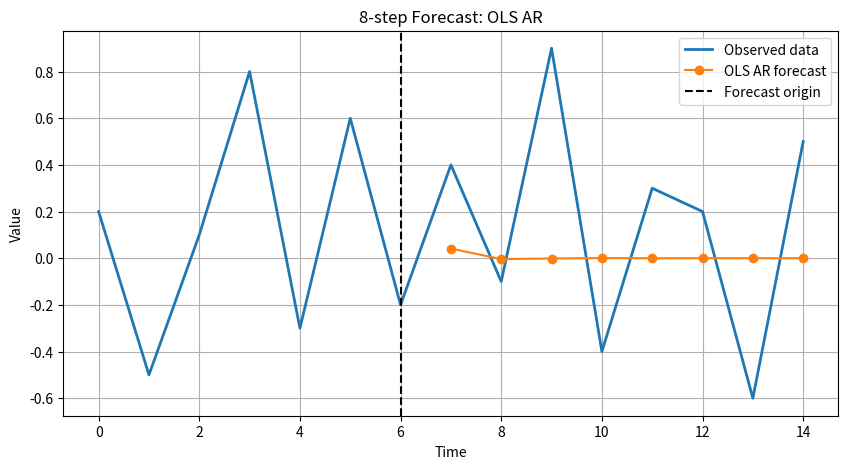

The script that saved this image:
import numpy as np
from scipy.stats import norm
import matplotlib.pyplot as plt

def ARpOLS(y, p, CI = 0.95):

    y = np.array(y)
    T = len(y)

    #step 1 : constructing p lag matrix

    # y_0= y_-1 = ... = y_-p : this tells us that data before y_1 is not important so first row of design matrix with:
    #  y_p+1 = (y_p.a_0 + y_p-1.a_1 + ... +  y_1.a_p)   => first func AR(p)
    #                                 ...
    #  y_T = (y_T-1.a_0 + y_T-2.a_1 + ... +  y_T-p.a_p)   => last func AR(p) so:

    Y_AR = y[p:]
    X = np.column_stack([y[p - i - 1: T - i - 1] for i in range(p)])
    XtX_inv = np.linalg.inv(X.T @ X)
    print(XtX_inv.shape ,X.T.shape , Y_AR.shape)
    a_hat = XtX_inv @ X.T @ Y_AR
    print(f"{a_hat.shape}___")


    # White noise :
    residuals = Y_AR - X@a_hat
    wn_variance =(residuals@residuals)/T-p

    # Variance-covariance matrix
    cov_a_hat = wn_variance * XtX_inv

    std_cov = np.sqrt(np.diag(cov_a_hat))

    # Compute z-score from confidence level
    z = norm.ppf((1 + CI) / 2)

    # Confidence intervals
    ci_bounds = np.column_stack([
        a_hat - z * std_cov,
        a_hat + z * std_cov
    ])
    print(f"__ OLS estimation ___"
          f"a_hat: {a_hat},"
          f"white noise sigma^2: {wn_variance},"
          f"std_cov = {std_cov},"
          f"ci_bounds: {ci_bounds}")

    return a_hat


def ARp_forecast(y, a_hat, p,h):
    y = list(y)
    forecast= []

    for _ in range(h):
        lags = y[-p:] # we want y_T,... y_T-p+1
        y_hat = np.dot(a_hat, lags[::-1]) #sequence[start : stop : step] reverses the order
        forecast.append(y_hat)
        y.append(y_hat)

    return np.array(y) , np.array(forecast)


y = np.array([
    0.2, -0.5, 0.1, 0.8, -0.3, 0.6, -0.2, 0.4,
    -0.1, 0.9, -0.4, 0.3, 0.2, -0.6, 0.5
])
h = 8
p = 2

y_train = y[:-h]
y_test = y[-h:]
a_hat_ols = ARpOLS(y_train, p)
y_f , forecast_ols = ARp_forecast(y_train, a_hat_ols, p, h)

table = np.column_stack([
    y_test,
    forecast_ols,
    y_test - forecast_ols
])
print(" real_y     forecast     error")
for row in table:
    print(f"{row[0]:8.3f}  {row[1]:10.3f}  {row[2]:10.3f}")


t = np.arange(len(y))
t_forecast = np.arange(len(y_train), len(y))

plt.figure(figsize=(10, 5))

plt.plot(t, y, label="Observed data", linewidth=2)
plt.plot(t_forecast, forecast_ols, "o-", label="OLS AR forecast")

plt.axvline(len(y_train)-1, linestyle="--", color="black", label="Forecast origin")

plt.xlabel("Time")
plt.ylabel("Value")
plt.title("8-step Forecast: OLS AR")
plt.legend()
plt.grid(True)
plt.show()

